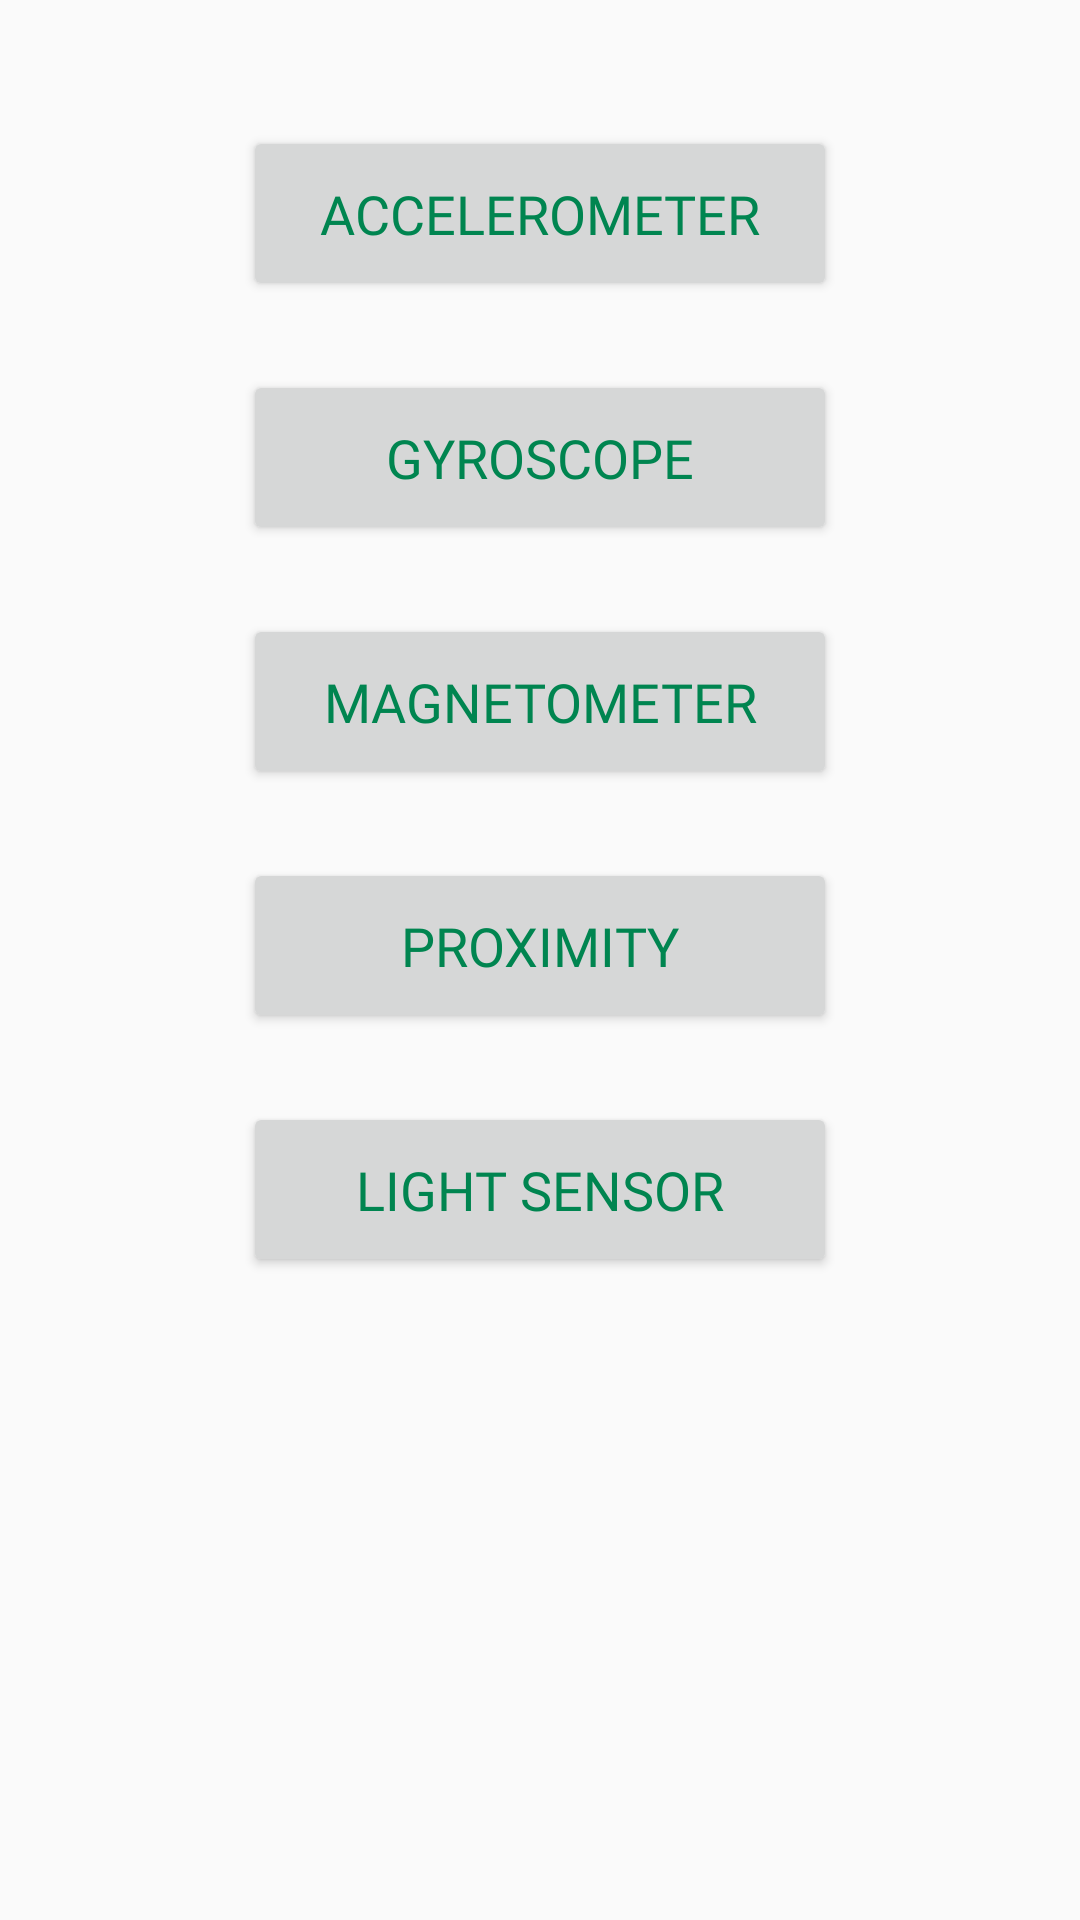

Layout XML and referenced resources for this Android screen:
<!-- AndroidManifest.xml: application theme AppTheme -->
<!-- res/layout/activity_try_sensors.xml -->
<?xml version="1.0" encoding="utf-8"?>

<android.support.constraint.ConstraintLayout xmlns:android="http://schemas.android.com/apk/res/android"
    xmlns:app="http://schemas.android.com/apk/res-auto"
    xmlns:tools="http://schemas.android.com/tools"
    android:layout_width="match_parent"
    android:layout_height="match_parent"
    tools:context=".activities.TrySensorsActivity">

    <ScrollView
        android:layout_width="0dp"
        android:layout_height="0dp"
        android:layout_marginStart="8dp"
        android:layout_marginTop="8dp"
        android:layout_marginEnd="8dp"
        android:layout_marginBottom="8dp"
        app:layout_constraintBottom_toBottomOf="parent"
        app:layout_constraintEnd_toEndOf="parent"
        app:layout_constraintStart_toStartOf="parent"
        app:layout_constraintTop_toTopOf="parent">

        <LinearLayout
            android:layout_width="match_parent"
            android:layout_height="wrap_content"
            android:layout_marginStart="73dp"
            android:layout_marginTop="23dp"
            android:layout_marginEnd="73dp"
            android:gravity="center_horizontal"
            android:orientation="vertical">

            <Button
                android:id="@+id/btn_1_acc"
                android:layout_width="match_parent"
                android:layout_height="wrap_content"
                android:layout_marginStart="0dp"
                android:layout_marginTop="11dp"
                android:layout_marginEnd="0dp"
                android:fontFamily="@font/raleway"
                android:paddingTop="17dp"
                android:paddingBottom="17dp"
                android:text="@string/accelerometer"
                android:textAllCaps="true"
                android:textColor="@color/colorPrimaryLight"
                android:textSize="18sp" />

            <Button
                android:id="@+id/btn_2_gyro"
                android:layout_width="match_parent"
                android:layout_height="wrap_content"
                android:layout_marginStart="0dp"
                android:layout_marginTop="23dp"
                android:layout_marginEnd="0dp"
                android:fontFamily="@font/raleway"
                android:paddingTop="17dp"
                android:paddingBottom="17dp"
                android:text="@string/gyroscope"
                android:textAllCaps="true"
                android:textColor="@color/colorPrimaryLight"
                android:textSize="18sp" />

            <Button
                android:id="@+id/btn_3_magn"
                android:layout_width="match_parent"
                android:layout_height="wrap_content"
                android:layout_marginStart="0dp"
                android:layout_marginTop="23dp"
                android:layout_marginEnd="0dp"
                android:fontFamily="@font/raleway"
                android:paddingTop="17dp"
                android:paddingBottom="17dp"
                android:text="@string/magnetometer"
                android:textAllCaps="true"
                android:textColor="@color/colorPrimaryLight"
                android:textSize="18sp" />

            <Button
                android:id="@+id/btn_4_prox"
                android:layout_width="match_parent"
                android:layout_height="wrap_content"
                android:layout_marginStart="0dp"
                android:layout_marginTop="23dp"
                android:layout_marginEnd="0dp"
                android:fontFamily="@font/raleway"
                android:paddingTop="17dp"
                android:paddingBottom="17dp"
                android:text="@string/proximity"
                android:textAllCaps="true"
                android:textColor="@color/colorPrimaryLight"
                android:textSize="18sp" />

            <Button
                android:id="@+id/btn_5_bright"
                android:layout_width="match_parent"
                android:layout_height="wrap_content"
                android:layout_marginStart="0dp"
                android:layout_marginTop="23dp"
                android:layout_marginEnd="0dp"
                android:layout_marginBottom="11dp"
                android:fontFamily="@font/raleway"
                android:paddingTop="17dp"
                android:paddingBottom="17dp"
                android:text="@string/light_sensor"
                android:textAllCaps="true"
                android:textColor="@color/colorPrimaryLight"
                android:textSize="18sp" />

        </LinearLayout>
    </ScrollView>
</android.support.constraint.ConstraintLayout>
<!-- resources referenced by this layout -->
<resources>
  <color name="colorPrimaryLight">#008550</color>
  <string name="accelerometer">Accelerometer</string>
  <string name="gyroscope">Gyroscope</string>
  <string name="light_sensor">Light sensor</string>
  <string name="magnetometer">Magnetometer</string>
  <string name="proximity">Proximity</string>
  <style name="AppTheme" parent="Theme.AppCompat.Light.DarkActionBar">
          
          <item name="colorPrimary">@color/colorPrimary</item>
          <item name="colorPrimaryDark">@color/colorPrimaryLight</item>
          <item name="colorAccent">@color/colorAccent</item>
      </style>
  <color name="colorPrimary">#015601</color>
  <color name="colorAccent">#B12E2E</color>
</resources>
